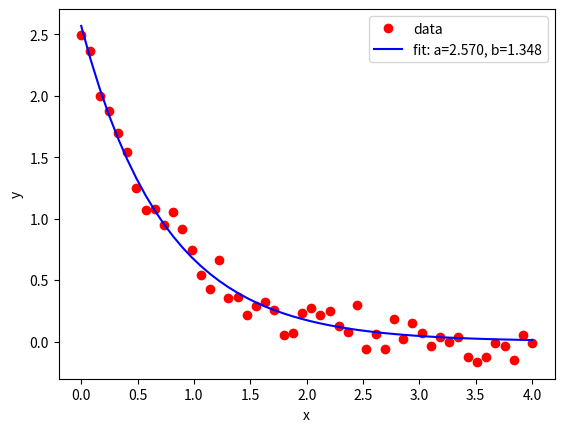

Source code (Python):
%matplotlib inline
import matplotlib.pyplot as plt
import numpy as np
from scipy.optimize import curve_fit

np.random.seed(1970)

def func(x, a, b):
    return a *np.exp(-b*x)

# Define the data to be fit with some noise

xdata = np.linspace(0, 4, 50)
ydata = func(xdata, 2.5, 1.3) +0.1 *np.random.normal(size=xdata.size)

plt.plot(xdata, ydata, 'ro', label='data')

# Fit for the parameters a and b of the function func:

popt, pcov = curve_fit(func, xdata, ydata)

plt.plot(xdata, func(xdata, *popt), 'b-',
         label='fit: a=%5.3f, b=%5.3f' % tuple(popt))

plt.xlabel('x')
plt.ylabel('y')
plt.legend()

plt.show()